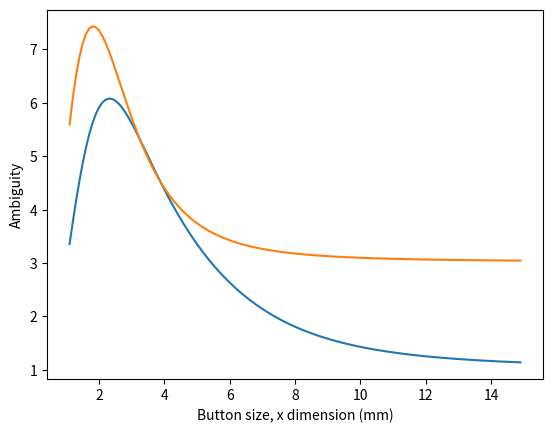

The script that saved this image:
import numpy as np
from scipy.integrate import dblquad
import matplotlib.pyplot as plt

DEFAULT_SIZE_X = 0.0
DEFAULT_SIZE_Y = 0.0

# The default size of the buttons in x and y direction respectively, given in mm.

generic_alpha_x = 0.0075
index_alpha_x = 0.0075
thumb_alpha_x = 0.0073

generic_sigma_a_x = 1.296
index_sigma_a_x = 1.241
thumb_sigma_a_x = 1.349

generic_alpha_y = 0.0108
index_alpha_y = 0.0104
thumb_alpha_y = 0.0113

generic_sigma_a_y = 1.153
index_sigma_a_y = 1.118
thumb_sigma_a_y = 1.179

alpha_x = [generic_alpha_x, index_alpha_x, thumb_alpha_x]
sigma_a_x = [generic_sigma_a_x, index_sigma_a_x, thumb_sigma_a_x]
alpha_y = [generic_alpha_y, index_alpha_y, thumb_alpha_y]
sigma_a_y = [generic_sigma_a_y, index_sigma_a_y, thumb_sigma_a_y]
# These are the values taken from the Google paper.


def generic_sigma_x(size=DEFAULT_SIZE_X):
    return np.sqrt(generic_alpha_x * size**2 + generic_sigma_a_x**2)


def index_sigma_x(size=DEFAULT_SIZE_X):
    return np.sqrt(index_alpha_x * size**2 + index_sigma_a_x**2)


def thumb_sigma_x(size=DEFAULT_SIZE_X):
    return np.sqrt(thumb_alpha_x * size**2 + thumb_sigma_a_x**2)


def generic_sigma_y(size=DEFAULT_SIZE_Y):
    return np.sqrt(generic_alpha_y * size**2 + generic_sigma_a_y**2)


def index_sigma_y(size=DEFAULT_SIZE_Y):
    return np.sqrt(index_alpha_y * size**2 + index_sigma_a_y**2)


def thumb_sigma_y(size=DEFAULT_SIZE_Y):
    return np.sqrt(thumb_alpha_y * size**2 + thumb_sigma_a_y**2)


def cartesian_generic_probdist(x, y, size_x=DEFAULT_SIZE_X, size_y=DEFAULT_SIZE_Y):
    s_x = 1.5 * generic_sigma_x(size_x)
    s_y = 1.5 * generic_sigma_y(size_y)
    return np.exp(-0.5 * (x / s_x) ** 2 - 0.5 * (y / s_y) ** 2) / (2.0 * np.pi * s_x * s_y)


def cartesian_index_probdist(x, y, size_x=DEFAULT_SIZE_X, size_y=DEFAULT_SIZE_Y):
    s_x = index_sigma_x(size_x)
    s_y = index_sigma_y(size_y)
    return np.exp(-0.5 * (x / s_x) ** 2 - 0.5 * (y / s_y) ** 2) / (2.0 * np.pi * s_x * s_y)


def cartesian_thumb_probdist(x, y, size_x=DEFAULT_SIZE_X, size_y=DEFAULT_SIZE_Y):
    s_x = thumb_sigma_x(size_x)
    s_y = thumb_sigma_y(size_y)
    return np.exp(-0.5 * (x / s_x) ** 2 - 0.5 * (y / s_y) ** 2) / (2.0 * np.pi * s_x * s_y)


def polar_generic_probdist(r, phi, size_x=DEFAULT_SIZE_X, size_y=DEFAULT_SIZE_Y):
    return r * cartesian_generic_probdist(r * np.cos(phi), r * np.sin(phi), size_x, size_y)


def int_probdist_26(r_low, r_up):
    return dblquad(polar_generic_probdist, 0.0, 2.0 * np.pi,
                   lambda r: r_low, lambda r: r_up, args=(size_x_qwerty, size_y_qwerty))[0]


def int_probdist_kloa(r_low, r_up):
    return dblquad(polar_generic_probdist, 0.0, 2.0 * np.pi,
                   lambda r: r_low, lambda r: r_up, args=(size_x_kloa, size_y_kloa))[0]
# These functions return the probability distruibution at the point (x,y) on a button of a given size under the
# assumption that the sigmas in x an dy direction are not correlated and with mu_x and mu_y set to zero.


# As a first test of the model we will calculate the generic probability to hit a button on Kloa and qwerty
# respectively. The size of Kloas has been measured by hand from the printout, the qwerty keyboard used for reference
# is the UK layout of the standard keyboard in Android 8.1.0 with Lineage OS 15.1 on a Google Nexus 5X phone.

# size_x_kloa = 11.0
# size_y_kloa = 11.0
# generic_prob_kloa = dblquad(cartesian_generic_probdist, -size_y_kloa / 2.0, size_y_kloa / 2.0,
#                             lambda x: -size_x_kloa / 2.0,
#                             lambda x: size_x_kloa / 2.0, args=(size_x_kloa, size_y_kloa))[0]

ratio_26 = 8.0 / 7.0

steps = np.arange(1.1, 15.0, 0.1)

ambi_26 = []

for i in steps:
    size_x_qwerty = i
    size_y_qwerty = ratio_26 * size_x_qwerty
    r1 = size_x_qwerty / 2.0
    r2 = size_y_qwerty / 2.0
    r3 = np.sqrt(size_x_qwerty ** 2 + size_y_qwerty ** 2) / 2.0
    r4 = np.sqrt(size_x_qwerty ** 2 + (size_y_qwerty / 2.0) ** 2)
    r5 = 1.5 * size_x_qwerty
    r6 = 1.5 * size_y_qwerty
    # These are the distances from the center of the g-Button on a 26 letter keyboard to:
    #  - f and h (r1)
    #  - v, t and y (r2)
    #  - c and b (r3)
    #  - r and u (r4)
    #  - d and j (r5)
    #  - the upper end of the keyboard / the spacebar (r6)
    ambi_26.append(1.0 * int_probdist_26(0, r1) + 3.0 * int_probdist_26(r1, r2) + 6.0 * int_probdist_26(r2, r3)
                   + 8.0 * int_probdist_26(r3, r4) + 10.0 * int_probdist_26(r4, r5) + 12.0 * int_probdist_26(r5, r6))
    # We need to sum up all ambiguities and their respective probabilities

ratio_kloa = 1.0

ambi_kloa = []

#for i in steps:
#    size_x_kloa = i
#    size_y_kloa = ratio_kloa * size_x_kloa
#    r1 = size_x_kloa / 2.0
#    r2 = size_x_kloa / np.sqrt(2.0)
#    r3 = size_x_kloa * 1.0909
    # Assuming a square-shape of the buttons, the calculation simplifies a lot! r3 is chosen to be comparable with r6 of
    # the calculation above.
#    ambi_kloa.append(3.0 * int_probdist_kloa(0, r1) + 10.0 * int_probdist_kloa(r1, r2)
#                     + 14.0 * int_probdist_kloa(r2, r3))
    # Here we assume to calculate the ambiguity of the letter e with an intrinsic ambiguity of 3. When reaching the
    # letter t we also take into account the letters q and v, leading to an ambiguity of 6. When reaching the other
    # buttons with two letters on them, we don't take into account the blue letters (b, k, p, x).

# But how much bigger are the buttons in Kloa compared to QWERTY?

scale = 2.0
ambi_kloa_scaled = []

for i in steps:
    size_x_kloa = i * scale
    size_y_kloa = ratio_kloa * size_x_kloa
    r1 = size_x_kloa / 2.0
    r2 = size_x_kloa / np.sqrt(2.0)
    r3 = size_x_kloa * 1.0909
    ambi_kloa_scaled.append(3.0 * int_probdist_kloa(0, r1) + 10.0 * int_probdist_kloa(r1, r2)
                            + 14.0 * int_probdist_kloa(r2, r3))

plt.ylabel('Ambiguity (QWERTY)')
plt.xlabel('Button size, x dimension (mm)')
plt.plot(steps, ambi_26)
# plt.show()

# plt.ylabel('Ambiguity')
# plt.xlabel('Button size, x dimension (mm)')
# plt.plot(steps, ambi_kloa)
# plt.show()

plt.ylabel('Ambiguity')
plt.xlabel('Button size, x dimension (mm)')
plt.plot(steps, ambi_kloa_scaled)
plt.show()
